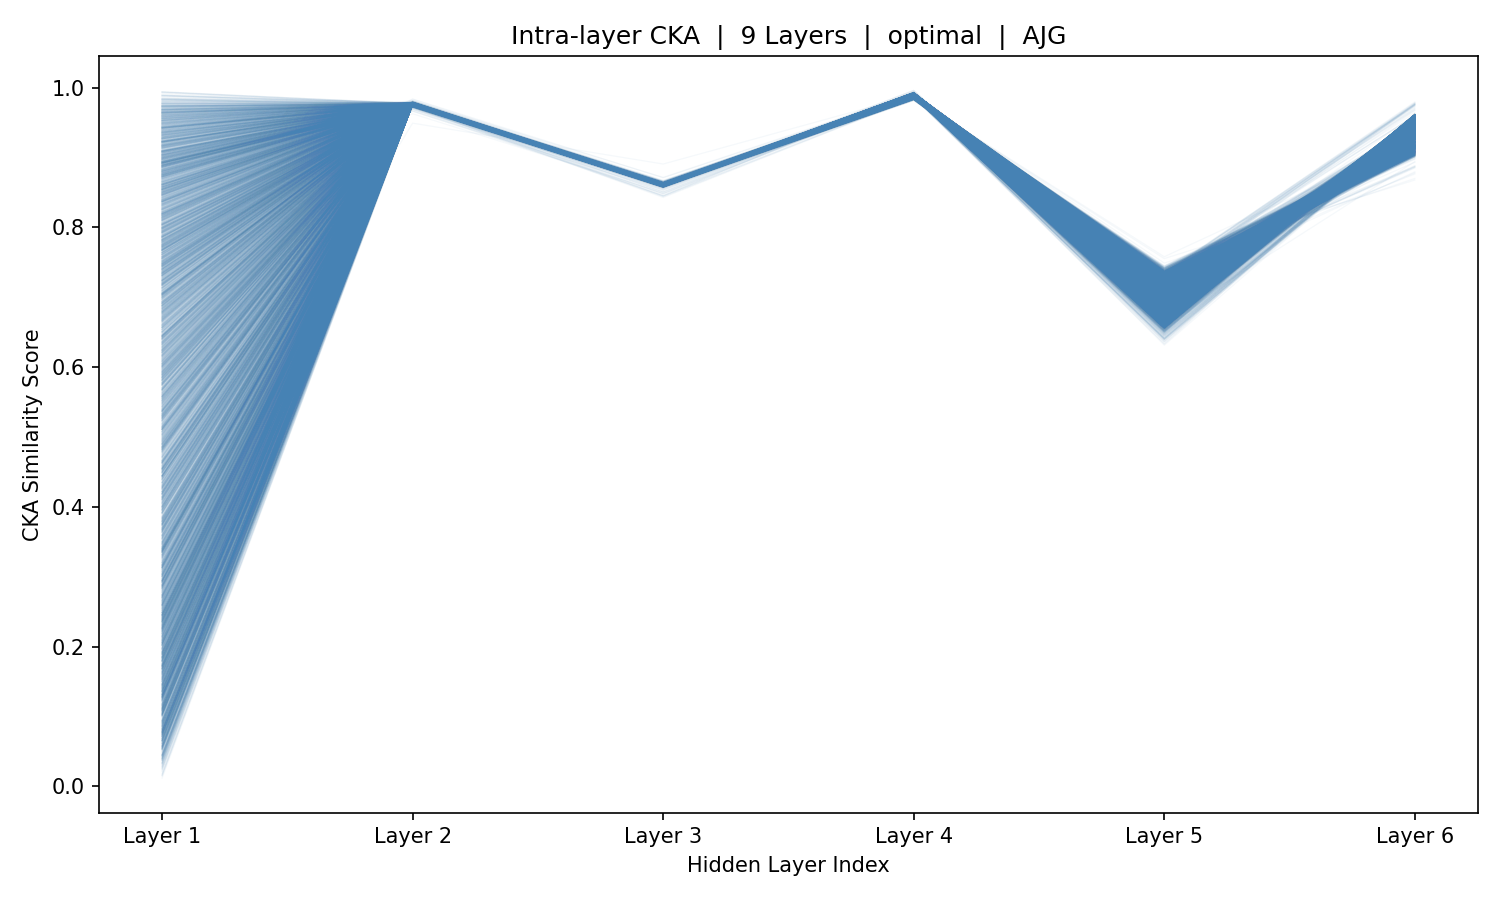

Source data for this figure (header and first rows):
sample_idx, Layer_1, Layer_2, Layer_3, Layer_4, Layer_5, Layer_6
0, 0.8254, 0.9755, 0.8588, 0.9873, 0.6718, 0.9569
1, 0.8898, 0.9754, 0.8599, 0.9872, 0.662, 0.9573
2, 0.9102, 0.9758, 0.8599, 0.9873, 0.6702, 0.9553
3, 0.8102, 0.9756, 0.8613, 0.9875, 0.6741, 0.9572
4, 0.8598, 0.9753, 0.8598, 0.9874, 0.6681, 0.956
5, 0.9314, 0.9753, 0.8595, 0.9875, 0.663, 0.9597
6, 0.9089, 0.9749, 0.8595, 0.9875, 0.6827, 0.9541
7, 0.8814, 0.9742, 0.8586, 0.9874, 0.6708, 0.9553
8, 0.948, 0.9737, 0.8587, 0.9872, 0.6612, 0.955
9, 0.9446, 0.9735, 0.8606, 0.9872, 0.6755, 0.9575
10, 0.9655, 0.9736, 0.8608, 0.987, 0.6649, 0.9555
11, 0.888, 0.9746, 0.8602, 0.9871, 0.653, 0.9448
12, 0.5969, 0.9753, 0.8624, 0.9873, 0.672, 0.9592
13, 0.4519, 0.975, 0.8626, 0.9876, 0.6633, 0.9561
14, 0.605, 0.9749, 0.8598, 0.9876, 0.6601, 0.9608
15, 0.6695, 0.9735, 0.8596, 0.9879, 0.6726, 0.9544
16, 0.7556, 0.9724, 0.8577, 0.9877, 0.6603, 0.9582
17, 0.8704, 0.9718, 0.8604, 0.9862, 0.633, 0.9539
18, 0.8464, 0.9739, 0.8611, 0.987, 0.6691, 0.96
19, 0.6808, 0.9744, 0.8618, 0.992, 0.7126, 0.9331
20, 0.9152, 0.9754, 0.8594, 0.9876, 0.6625, 0.9595
21, 0.5847, 0.9752, 0.8607, 0.9878, 0.662, 0.9584
22, 0.6648, 0.9747, 0.8611, 0.9878, 0.6513, 0.9591
23, 0.765, 0.9747, 0.8607, 0.9879, 0.6628, 0.9559
24, 0.5745, 0.9748, 0.86, 0.988, 0.6603, 0.9597
25, 0.2498, 0.975, 0.8598, 0.9877, 0.6632, 0.9559
26, 0.1786, 0.9759, 0.8602, 0.9874, 0.6493, 0.9537
27, 0.07623, 0.9766, 0.8614, 0.988, 0.6624, 0.9561
28, 0.4163, 0.9763, 0.8614, 0.9883, 0.6614, 0.9581
29, 0.3751, 0.9761, 0.8615, 0.9881, 0.6619, 0.9561
30, 0.2246, 0.9762, 0.8614, 0.9878, 0.662, 0.9587
31, 0.1689, 0.9764, 0.8612, 0.9879, 0.6608, 0.9593
32, 0.5849, 0.9766, 0.8608, 0.988, 0.6596, 0.9597
33, 0.8612, 0.9767, 0.8609, 0.988, 0.6603, 0.9595
34, 0.8969, 0.9769, 0.8616, 0.9881, 0.6617, 0.9577
35, 0.6109, 0.9766, 0.8614, 0.988, 0.6611, 0.9588
36, 0.3643, 0.9765, 0.8616, 0.9881, 0.6613, 0.9582
37, 0.1553, 0.9758, 0.8609, 0.9881, 0.6604, 0.9592
38, 0.4174, 0.9756, 0.8608, 0.9879, 0.661, 0.9594
39, 0.9357, 0.9756, 0.8603, 0.9878, 0.6605, 0.9599
40, 0.8428, 0.9758, 0.8603, 0.9879, 0.6602, 0.9601
41, 0.7799, 0.9756, 0.8602, 0.9879, 0.6605, 0.9599
42, 0.7403, 0.9757, 0.8604, 0.9879, 0.6613, 0.9595
43, 0.2051, 0.976, 0.8609, 0.9879, 0.6615, 0.9593
44, 0.3294, 0.9767, 0.8614, 0.9879, 0.6616, 0.9593
45, 0.6254, 0.9775, 0.8618, 0.9879, 0.6611, 0.9591
46, 0.865, 0.9782, 0.8621, 0.9881, 0.6593, 0.9599
47, 0.9895, 0.9784, 0.8625, 0.9883, 0.6604, 0.9578
48, 0.9775, 0.9788, 0.8635, 0.9883, 0.6603, 0.9563
49, 0.5437, 0.9781, 0.8634, 0.9884, 0.6596, 0.9565
50, 0.1479, 0.9769, 0.8625, 0.9883, 0.6608, 0.9565
51, 0.0437, 0.9754, 0.8603, 0.9883, 0.6598, 0.9568
52, 0.3751, 0.9742, 0.8586, 0.9877, 0.6605, 0.9608
53, 0.7199, 0.9747, 0.8591, 0.9873, 0.6559, 0.9554
54, 0.6545, 0.9757, 0.8597, 0.9879, 0.6606, 0.9598
55, 0.7511, 0.9754, 0.8596, 0.9878, 0.6601, 0.9604
56, 0.1153, 0.9764, 0.8602, 0.9878, 0.6614, 0.9603
57, 0.2985, 0.9772, 0.8609, 0.9878, 0.6603, 0.9603
58, 0.737, 0.978, 0.8625, 0.988, 0.6616, 0.9591
59, 0.8918, 0.9781, 0.8631, 0.9883, 0.6608, 0.9562
... 5,366 more rows
